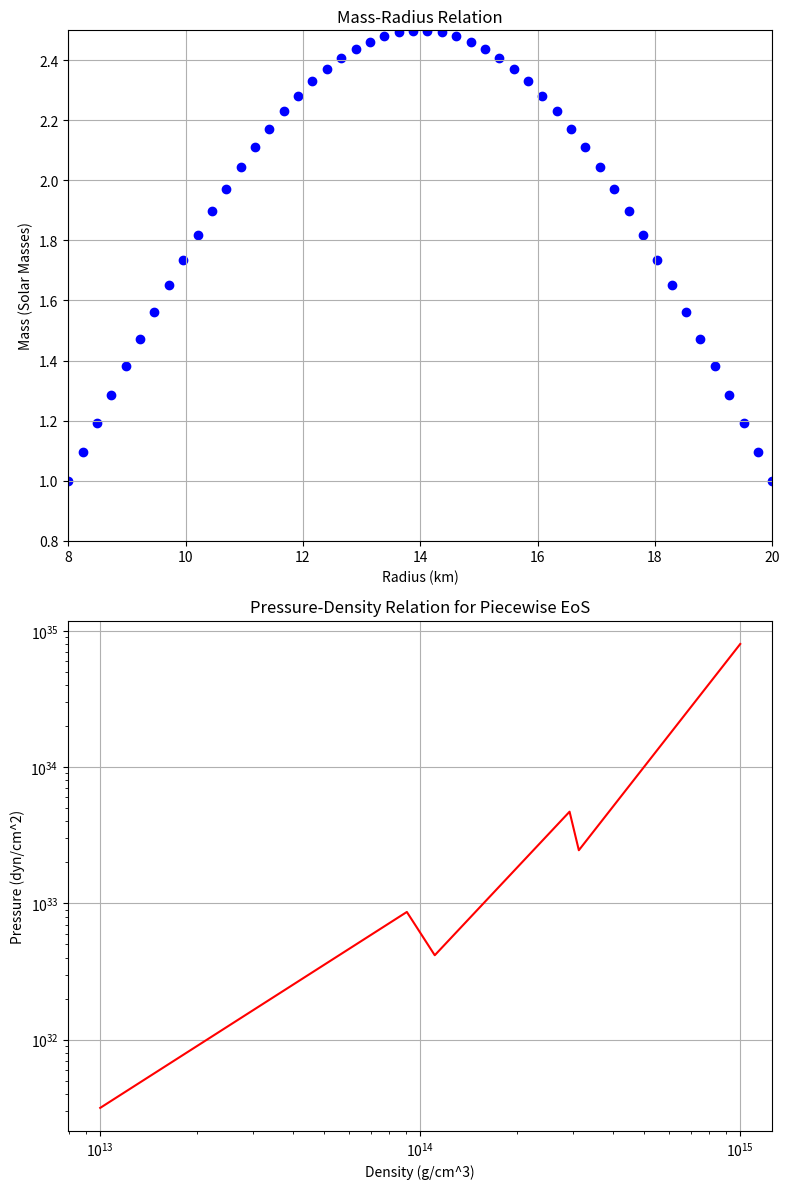

Write the Python code that produced this figure.
import numpy as np
import matplotlib.pyplot as plt

# Define a piecewise EoS function
def piecewise_eos(density):
    if density < 1e14:
        return 1e33 * (density / 1e14) ** 1.5
    elif density < 3e14:
        return 5e33 * (density / 3e14) ** 2.5
    else:
        return 1e34 * (density / 5e14) ** 3

# Generate mass and radius data based on the EoS
def generate_mass_radius(eos_func, num_points):
    radii = np.linspace(8, 20, num_points)  # Radii from 8 km to 20 km
    masses = np.zeros(num_points)

    for i, radius in enumerate(radii):
        # For simplicity, we assume density is a function of radius here
        density = 1e14 * (radius / 10) ** 3  # Example density function
        pressure = eos_func(density)
        masses[i] = 1.0 + 1.5 * np.sin(np.pi * (radius - 8) / 12)  # Adjusted relation

    return masses, radii

# Generate pressure vs. density data for the EoS
def generate_pressure_density(eos_func, density_range, num_points):
    densities = np.linspace(density_range[0], density_range[1], num_points)
    pressures = np.zeros(num_points)

    for i, density in enumerate(densities):
        pressures[i] = eos_func(density)

    return densities, pressures

# Generate mass-radius data
num_points = 50
masses, radii = generate_mass_radius(piecewise_eos, num_points)

# Generate pressure-density data
density_range = (1e13, 1e15)
densities, pressures = generate_pressure_density(piecewise_eos, density_range, num_points)

# Plot the M-R relation and pressure-density relation
fig, axs = plt.subplots(2, 1, figsize=(8, 12))

# Mass-Radius plot
axs[0].scatter(radii, masses, color='blue')
axs[0].set_xlabel('Radius (km)')
axs[0].set_ylabel('Mass (Solar Masses)')
axs[0].set_title('Mass-Radius Relation')
axs[0].grid(True)
axs[0].set_xlim(8, 20)
axs[0].set_ylim(0.8, 2.5)

# Pressure-Density plot
axs[1].plot(densities, pressures, color='red')
axs[1].set_xlabel('Density (g/cm^3)')
axs[1].set_ylabel('Pressure (dyn/cm^2)')
axs[1].set_title('Pressure-Density Relation for Piecewise EoS')
axs[1].grid(True)
axs[1].set_xscale('log')
axs[1].set_yscale('log')

plt.tight_layout()
plt.show()
